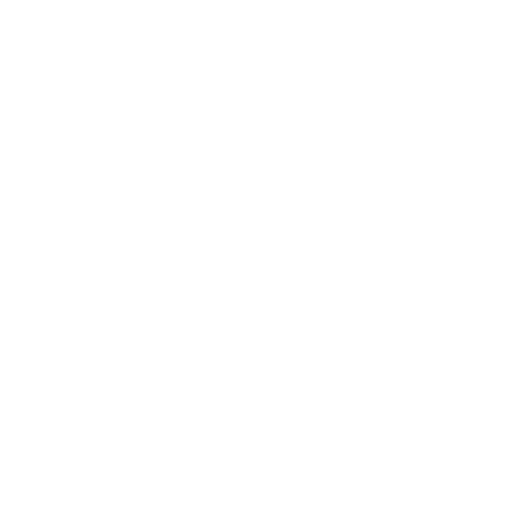
t = 0.00 s
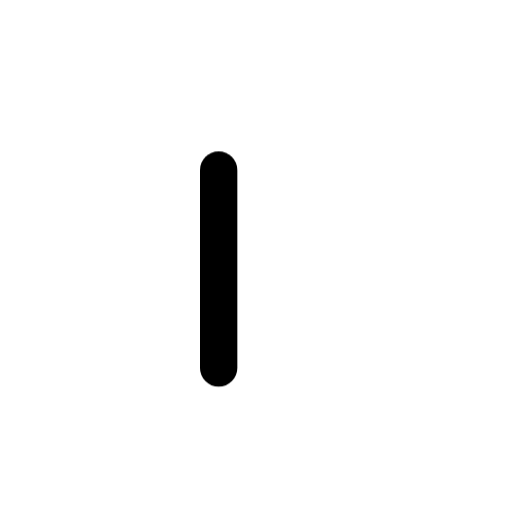
t = 0.48 s
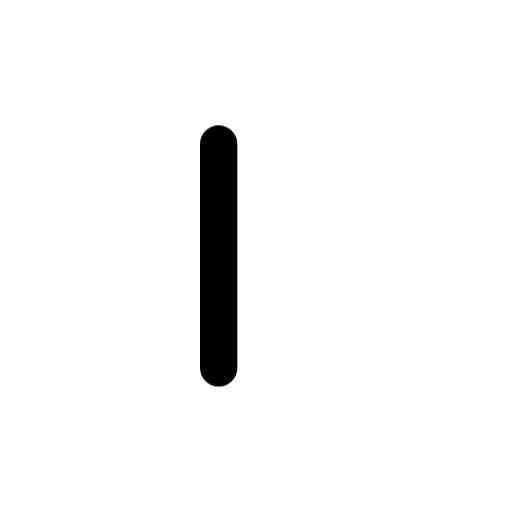
t = 0.95 s
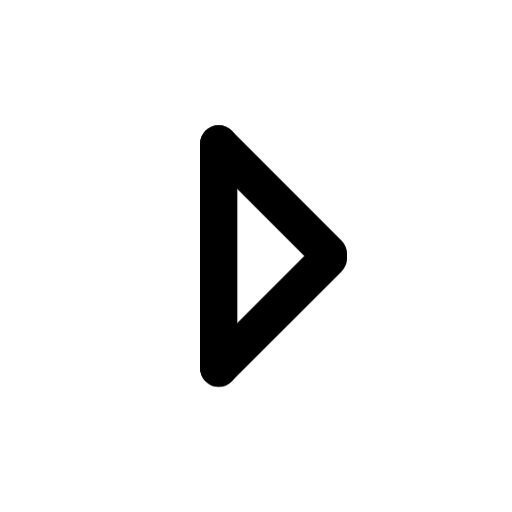
t = 1.30 s
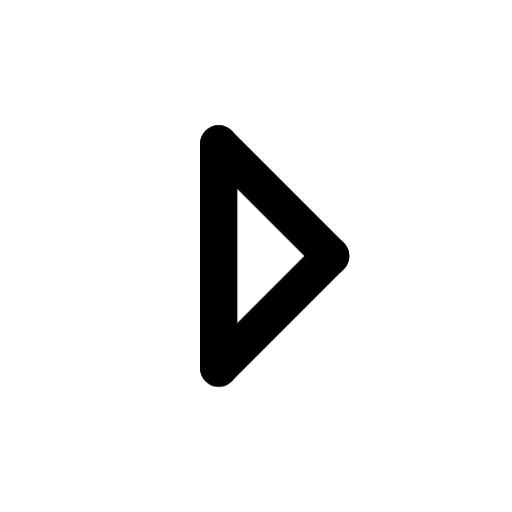
t = 1.87 s
t = 2.10 s: frame unchanged from t = 1.87 s, image omitted

The animated SVG that drew these frames (rendered in a browser with its animation timeline set to each time). Animation: 2 CSS @keyframes rules; one cycle of 2.65 s, repeats indefinitely.

<svg xmlns="http://www.w3.org/2000/svg" width="24" height="24" fill="none" stroke="currentColor" stroke-linecap="round" stroke-linejoin="round" stroke-width="2" viewBox="0 0 24 24">
    <!-- Generated by scripts/icon-expansion/generate.mjs -->
    <!-- Adapted from Tabler Icons 3.34.1.
MIT License

Copyright (c) 2020-2024 Paweł Kuna

Permission is hereby granted, free of charge, to any person obtaining a copy
of this software and associated documentation files (the "Software"), to deal
in the Software without restriction, including without limitation the rights
to use, copy, modify, merge, publish, distribute, sublicense, and/or sell
copies of the Software, and to permit persons to whom the Software is
furnished to do so, subject to the following conditions:

The above copyright notice and this permission notice shall be included in all
copies or substantial portions of the Software.

THE SOFTWARE IS PROVIDED "AS IS", WITHOUT WARRANTY OF ANY KIND, EXPRESS OR
IMPLIED, INCLUDING BUT NOT LIMITED TO THE WARRANTIES OF MERCHANTABILITY,
FITNESS FOR A PARTICULAR PURPOSE AND NONINFRINGEMENT. IN NO EVENT SHALL THE
AUTHORS OR COPYRIGHT HOLDERS BE LIABLE FOR ANY CLAIM, DAMAGES OR OTHER
LIABILITY, WHETHER IN AN ACTION OF CONTRACT, TORT OR OTHERWISE, ARISING FROM,
OUT OF OR IN CONNECTION WITH THE SOFTWARE OR THE USE OR OTHER DEALINGS IN THE
SOFTWARE. -->
    <!-- Motion: trace the route from its origin to the destination, then finish the arrowhead. -->
    <style>
        @media (prefers-reduced-motion: no-preference) {
            [data-ira-arrow-reveal="caret-right"] [data-ink] { stroke-dasharray: 1 1; }
            @keyframes ira-arrow-caret-right-shaft-back { 0% { stroke-dashoffset: -1; opacity: 0; } 0.4% { opacity: 1; } 36%, 88% { stroke-dashoffset: 0; opacity: 1; } 100% { stroke-dashoffset: 0; opacity: 0; } }
            [data-ira-arrow-reveal="caret-right"] [data-ink="shaft-back"] { animation: ira-arrow-caret-right-shaft-back 2.65s cubic-bezier(.25,.65,.35,1) infinite; }
            @keyframes ira-arrow-caret-right-tip-back { 0%, 36% { stroke-dashoffset: -1; opacity: 0; } 36.4% { opacity: 1; } 53%, 88% { stroke-dashoffset: 0; opacity: 1; } 100% { stroke-dashoffset: 0; opacity: 0; } }
            [data-ira-arrow-reveal="caret-right"] [data-ink="tip-back"] { animation: ira-arrow-caret-right-tip-back 2.65s cubic-bezier(.25,.65,.35,1) infinite; }
        }
    </style>
    <g data-ira-arrow-reveal="caret-right"><g transform="translate(1.5 1.5) scale(.875)"><path data-ink="tip-back" pathLength="1" d="M16 12l-6 -6"/><path data-ink="tip-back" pathLength="1" d="M16 12l-6 6"/><path data-ink="shaft-back" pathLength="1" d="M10 6v12"/></g></g>
</svg>
